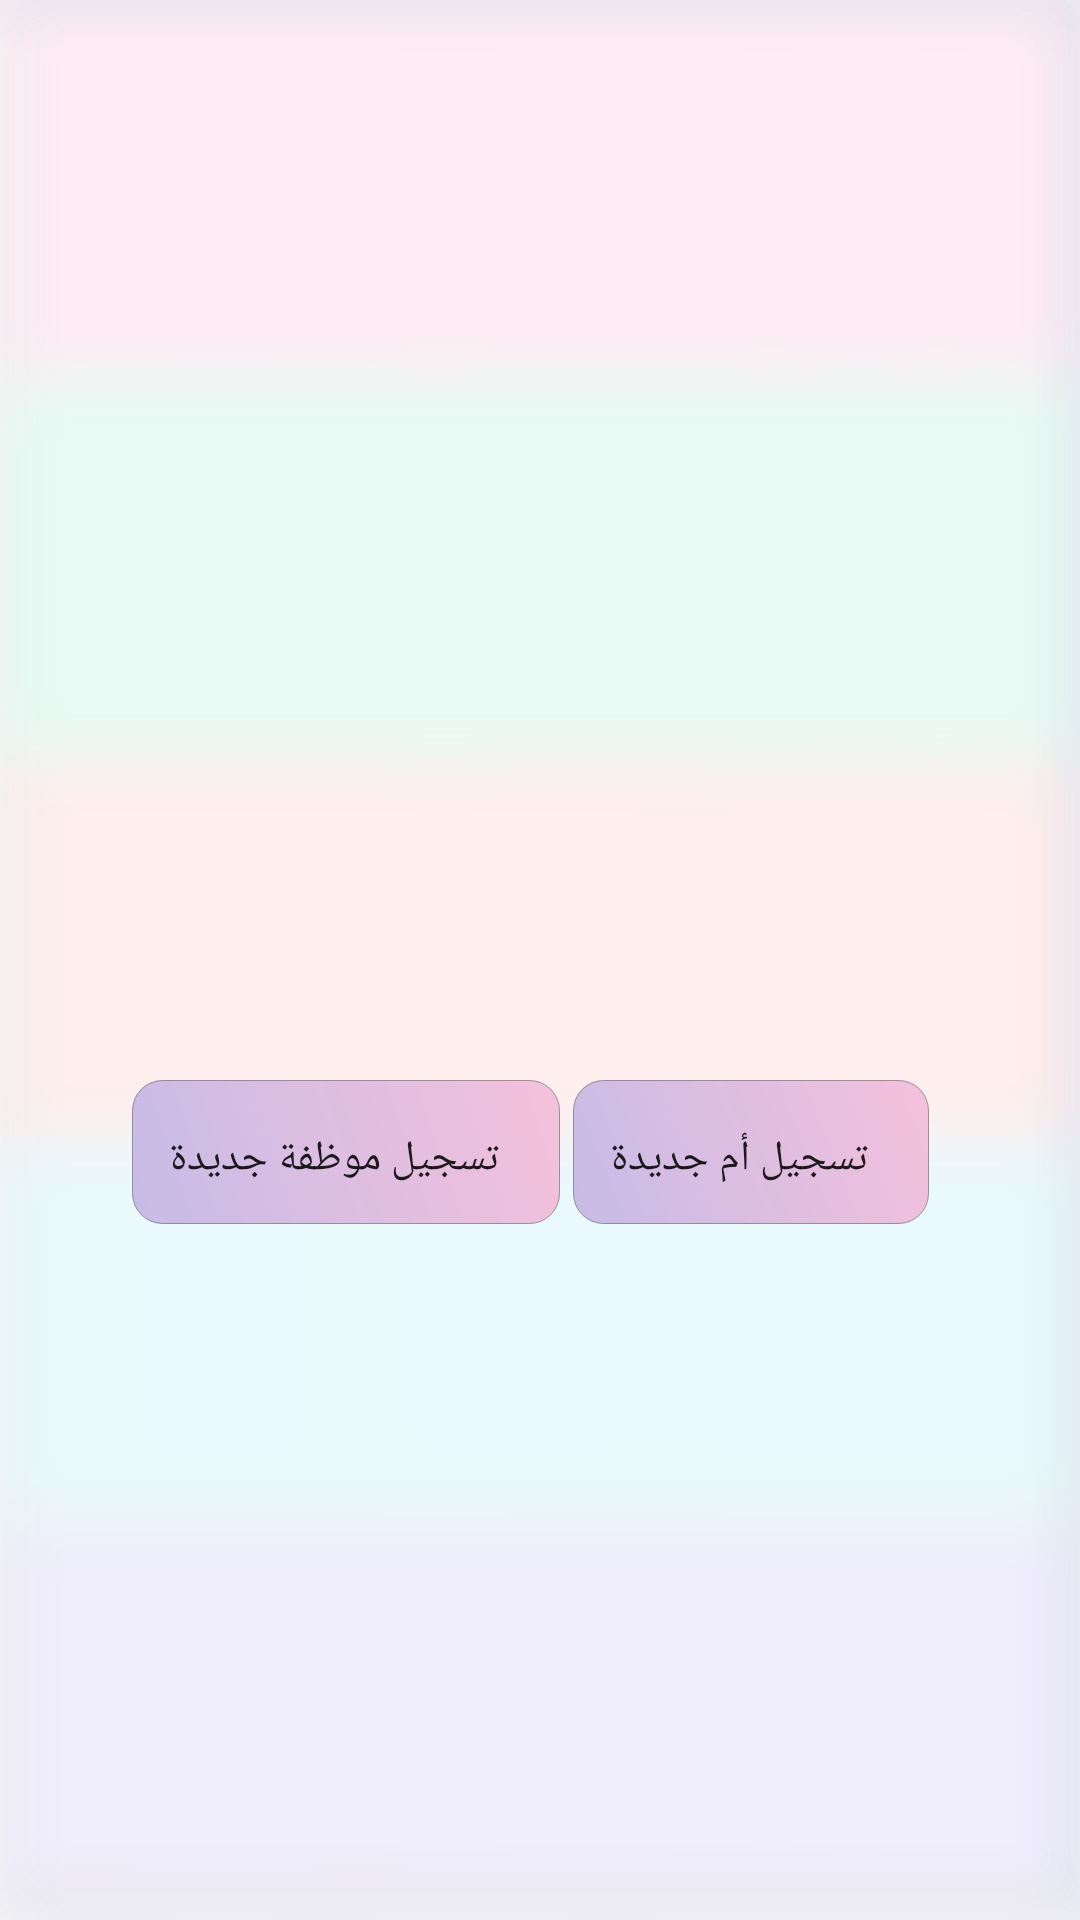

Reconstruct the res/layout file that produces this screen, plus the resources it refers to.
<!-- AndroidManifest.xml: application theme AppTheme -->
<!-- res/layout/activity_admin_home_page.xml -->
<?xml version="1.0" encoding="utf-8"?>
<android.support.constraint.ConstraintLayout xmlns:android="http://schemas.android.com/apk/res/android"
    xmlns:app="http://schemas.android.com/apk/res-auto"
    xmlns:tools="http://schemas.android.com/tools"
    android:layout_width="match_parent"
    android:layout_height="match_parent"
    tools:context=".AdminHomePage"
    android:background="@drawable/background">

    <Button
        android:id="@+id/newMotherBtn"
        android:layout_width="wrap_content"
        android:layout_height="wrap_content"
        android:layout_marginBottom="232dp"
        android:layout_marginEnd="52dp"
        android:layout_marginStart="8dp"
        android:text="تسجيل أم جديدة"
        android:background="@drawable/buttons_shape"
        app:layout_constraintBottom_toBottomOf="parent"
        app:layout_constraintEnd_toEndOf="parent"
        app:layout_constraintHorizontal_bias="0.694"
        app:layout_constraintStart_toEndOf="@+id/newStaffBtn" />

    <Button
        android:id="@+id/newStaffBtn"
        android:layout_width="wrap_content"
        android:layout_height="wrap_content"
        android:layout_marginBottom="232dp"
        android:layout_marginStart="44dp"
        android:text="تسجيل موظفة جديدة"
        android:background="@drawable/buttons_shape"
        app:layout_constraintBottom_toBottomOf="parent"
        app:layout_constraintStart_toStartOf="parent" />

</android.support.constraint.ConstraintLayout>
<!-- resources referenced by this layout -->
<resources>
  <!-- drawable background: jpg bitmap (drawable, 20323 bytes) -->
  <!-- drawable buttons_shape (drawable) -->
  <?xml version="1.0" encoding="utf-8"?>
  <shape xmlns:android="http://schemas.android.com/apk/res/android"
      android:shape="rectangle">
  
      <gradient
          android:startColor="@color/colorAccent"
          android:endColor="@color/colorPink"
          android:angle="45">
      </gradient>
  
      <corners
          android:radius="10dp"/>
  
      <padding
          android:bottom="5pt"
          android:left="6pt"
          android:right="10pt"
          android:top="7pt">
      </padding>
  
      <stroke
          android:color="@color/colorGreyTransparent"
          android:width="0.1dp">
      </stroke>
  
  </shape>
  <style name="AppTheme" parent="Theme.AppCompat.Light.DarkActionBar">
          
          <item name="colorPrimary">#B3B6B7</item>
          <item name="colorPrimaryDark">#797D7F</item>
          <item name="colorAccent">@color/colorAccent</item>
      </style>
  <color name="colorAccent">#fec6bbe6</color>
  <color name="colorPink">#f5c1dc</color>
  <color name="colorGreyTransparent">#80474546</color>
</resources>
